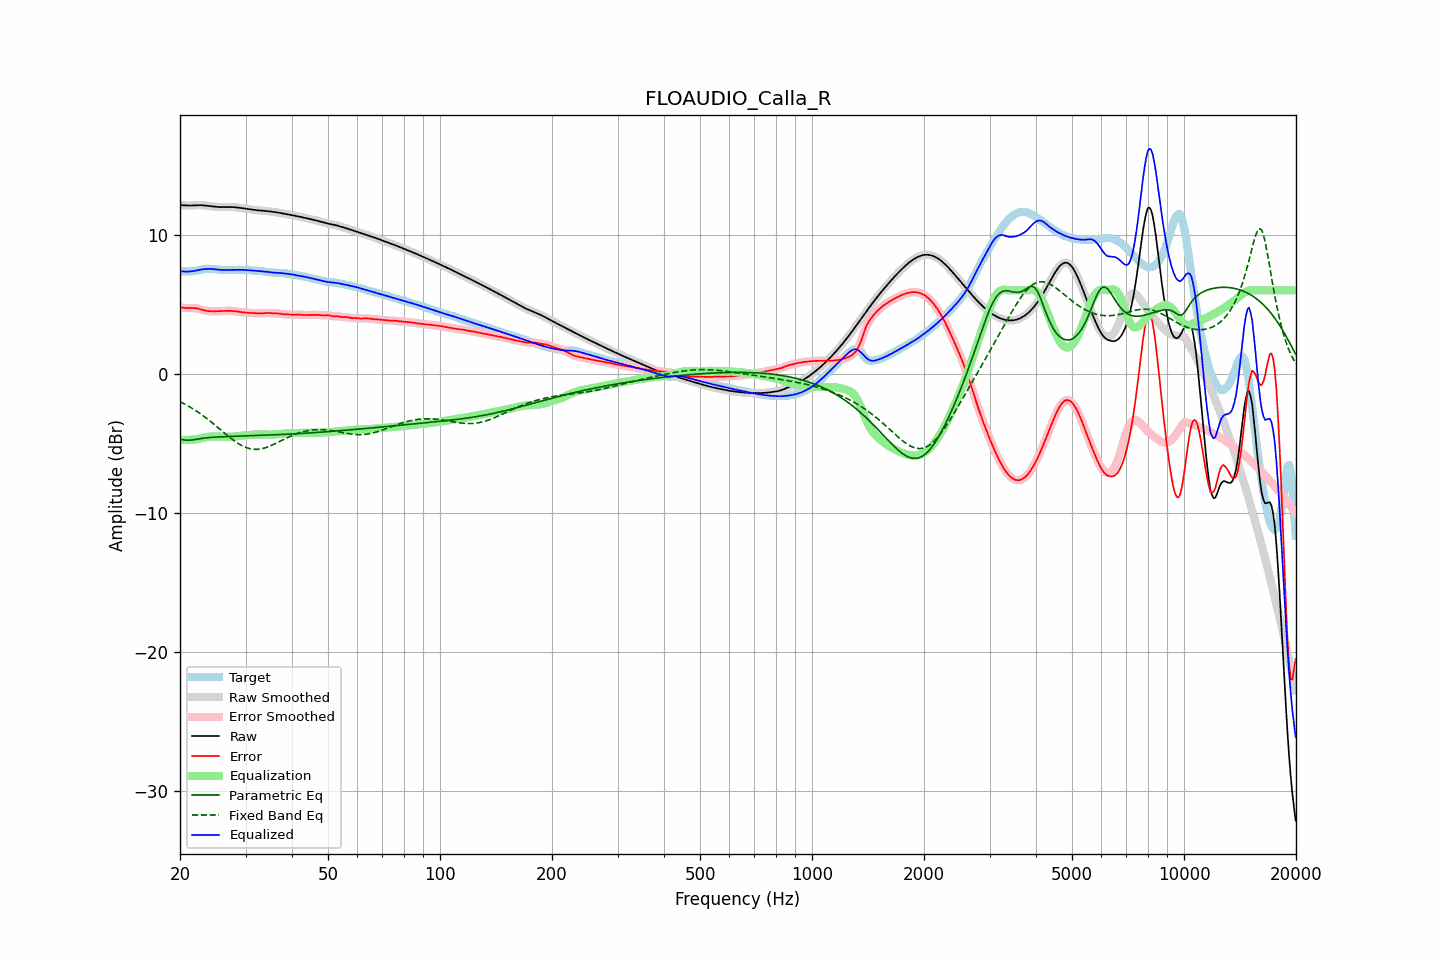

The table this chart was drawn from, first rows:
frequency, raw, error, smoothed, error_smoothed, equalization, parametric_eq, fixed_band_eq, equalized_raw, equalized_smoothed, target
20.00, 12.13, 4.78, 12.13, 4.78, -4.75, -4.70, -2.00, 7.38, 7.38, 7.35
20.20, 12.12, 4.76, 12.12, 4.76, -4.75, -4.72, -2.06, 7.37, 7.37, 7.36
20.40, 12.11, 4.75, 12.11, 4.75, -4.75, -4.74, -2.11, 7.36, 7.36, 7.37
20.61, 12.11, 4.74, 12.11, 4.74, -4.75, -4.75, -2.18, 7.35, 7.35, 7.37
20.81, 12.10, 4.73, 12.10, 4.73, -4.75, -4.77, -2.24, 7.35, 7.35, 7.37
21.02, 12.10, 4.73, 12.10, 4.73, -4.75, -4.77, -2.30, 7.35, 7.35, 7.37
21.23, 12.09, 4.73, 12.10, 4.73, -4.74, -4.77, -2.37, 7.36, 7.36, 7.37
21.44, 12.10, 4.73, 12.10, 4.73, -4.73, -4.76, -2.44, 7.37, 7.37, 7.37
21.66, 12.11, 4.73, 12.11, 4.73, -4.73, -4.74, -2.51, 7.38, 7.38, 7.38
21.87, 12.12, 4.73, 12.12, 4.73, -4.72, -4.72, -2.58, 7.40, 7.40, 7.39
22.09, 12.12, 4.72, 12.12, 4.72, -4.70, -4.71, -2.66, 7.42, 7.42, 7.41
22.31, 12.13, 4.70, 12.13, 4.70, -4.69, -4.69, -2.73, 7.44, 7.44, 7.43
22.54, 12.13, 4.67, 12.13, 4.67, -4.66, -4.67, -2.81, 7.47, 7.47, 7.46
22.76, 12.13, 4.64, 12.12, 4.64, -4.63, -4.65, -2.89, 7.49, 7.49, 7.49
22.99, 12.12, 4.60, 12.12, 4.60, -4.60, -4.63, -2.98, 7.51, 7.51, 7.52
23.22, 12.10, 4.57, 12.10, 4.57, -4.58, -4.62, -3.06, 7.53, 7.53, 7.54
23.45, 12.09, 4.54, 12.09, 4.54, -4.55, -4.60, -3.15, 7.54, 7.54, 7.55
23.69, 12.08, 4.52, 12.08, 4.52, -4.53, -4.59, -3.24, 7.55, 7.55, 7.56
23.92, 12.06, 4.51, 12.06, 4.51, -4.51, -4.58, -3.32, 7.55, 7.55, 7.55
24.16, 12.05, 4.50, 12.05, 4.50, -4.50, -4.57, -3.42, 7.54, 7.54, 7.55
24.40, 12.03, 4.50, 12.03, 4.50, -4.50, -4.56, -3.51, 7.54, 7.54, 7.54
24.65, 12.02, 4.50, 12.02, 4.50, -4.50, -4.55, -3.60, 7.53, 7.53, 7.52
24.89, 12.01, 4.50, 12.01, 4.50, -4.50, -4.55, -3.70, 7.51, 7.51, 7.51
25.14, 12.00, 4.50, 12.00, 4.50, -4.50, -4.54, -3.80, 7.50, 7.50, 7.50
25.39, 11.99, 4.51, 11.99, 4.51, -4.50, -4.53, -3.89, 7.49, 7.49, 7.49
25.65, 11.99, 4.51, 11.99, 4.51, -4.51, -4.53, -3.99, 7.48, 7.48, 7.48
25.91, 11.98, 4.51, 11.98, 4.51, -4.52, -4.52, -4.09, 7.47, 7.47, 7.47
26.16, 11.98, 4.52, 11.98, 4.52, -4.52, -4.52, -4.19, 7.46, 7.46, 7.47
26.43, 11.99, 4.52, 11.99, 4.52, -4.52, -4.51, -4.28, 7.46, 7.46, 7.46
26.69, 11.99, 4.53, 11.99, 4.53, -4.53, -4.51, -4.38, 7.46, 7.46, 7.46
26.96, 11.99, 4.53, 11.99, 4.53, -4.53, -4.50, -4.47, 7.47, 7.47, 7.46
27.23, 11.99, 4.53, 11.99, 4.53, -4.52, -4.50, -4.57, 7.47, 7.47, 7.46
27.50, 11.99, 4.52, 11.99, 4.52, -4.52, -4.50, -4.66, 7.47, 7.47, 7.47
27.77, 11.99, 4.51, 11.99, 4.51, -4.51, -4.49, -4.74, 7.47, 7.47, 7.47
28.05, 11.98, 4.50, 11.98, 4.50, -4.50, -4.49, -4.83, 7.48, 7.48, 7.48
28.33, 11.96, 4.49, 11.97, 4.49, -4.49, -4.48, -4.91, 7.48, 7.48, 7.48
28.62, 11.95, 4.47, 11.95, 4.47, -4.47, -4.48, -4.99, 7.48, 7.48, 7.48
28.90, 11.94, 4.46, 11.94, 4.46, -4.46, -4.48, -5.06, 7.48, 7.48, 7.48
29.19, 11.92, 4.44, 11.92, 4.44, -4.44, -4.47, -5.13, 7.48, 7.48, 7.48
29.48, 11.90, 4.43, 11.90, 4.43, -4.43, -4.47, -5.19, 7.47, 7.47, 7.48
29.78, 11.89, 4.42, 11.89, 4.42, -4.42, -4.47, -5.24, 7.47, 7.47, 7.47
30.08, 11.87, 4.40, 11.87, 4.40, -4.40, -4.46, -5.29, 7.46, 7.46, 7.46
30.38, 11.85, 4.39, 11.85, 4.39, -4.40, -4.46, -5.33, 7.46, 7.46, 7.46
30.68, 11.83, 4.38, 11.83, 4.39, -4.39, -4.45, -5.36, 7.45, 7.45, 7.45
30.99, 11.82, 4.38, 11.82, 4.38, -4.38, -4.45, -5.39, 7.44, 7.44, 7.44
31.30, 11.80, 4.37, 11.80, 4.37, -4.37, -4.45, -5.41, 7.43, 7.43, 7.43
31.61, 11.78, 4.37, 11.78, 4.37, -4.36, -4.44, -5.42, 7.42, 7.42, 7.42
31.93, 11.77, 4.36, 11.77, 4.36, -4.36, -4.44, -5.43, 7.41, 7.41, 7.41
32.24, 11.76, 4.36, 11.76, 4.36, -4.36, -4.43, -5.42, 7.40, 7.40, 7.40
32.57, 11.75, 4.35, 11.75, 4.35, -4.36, -4.43, -5.41, 7.39, 7.39, 7.39
32.89, 11.74, 4.35, 11.74, 4.35, -4.36, -4.42, -5.40, 7.38, 7.38, 7.39
33.22, 11.73, 4.35, 11.73, 4.35, -4.36, -4.42, -5.37, 7.37, 7.37, 7.38
33.55, 11.72, 4.36, 11.72, 4.36, -4.36, -4.42, -5.35, 7.36, 7.36, 7.36
33.89, 11.71, 4.37, 11.71, 4.37, -4.37, -4.41, -5.31, 7.35, 7.35, 7.34
34.23, 11.70, 4.38, 11.70, 4.38, -4.37, -4.41, -5.28, 7.33, 7.33, 7.32
34.57, 11.69, 4.38, 11.69, 4.38, -4.37, -4.40, -5.23, 7.32, 7.32, 7.31
34.92, 11.67, 4.37, 11.67, 4.37, -4.37, -4.40, -5.19, 7.30, 7.30, 7.30
35.27, 11.66, 4.36, 11.66, 4.36, -4.37, -4.39, -5.14, 7.29, 7.29, 7.29
35.62, 11.64, 4.35, 11.64, 4.35, -4.36, -4.39, -5.08, 7.28, 7.28, 7.29
35.97, 11.63, 4.34, 11.63, 4.35, -4.35, -4.38, -5.03, 7.27, 7.27, 7.28
... 635 more rows
